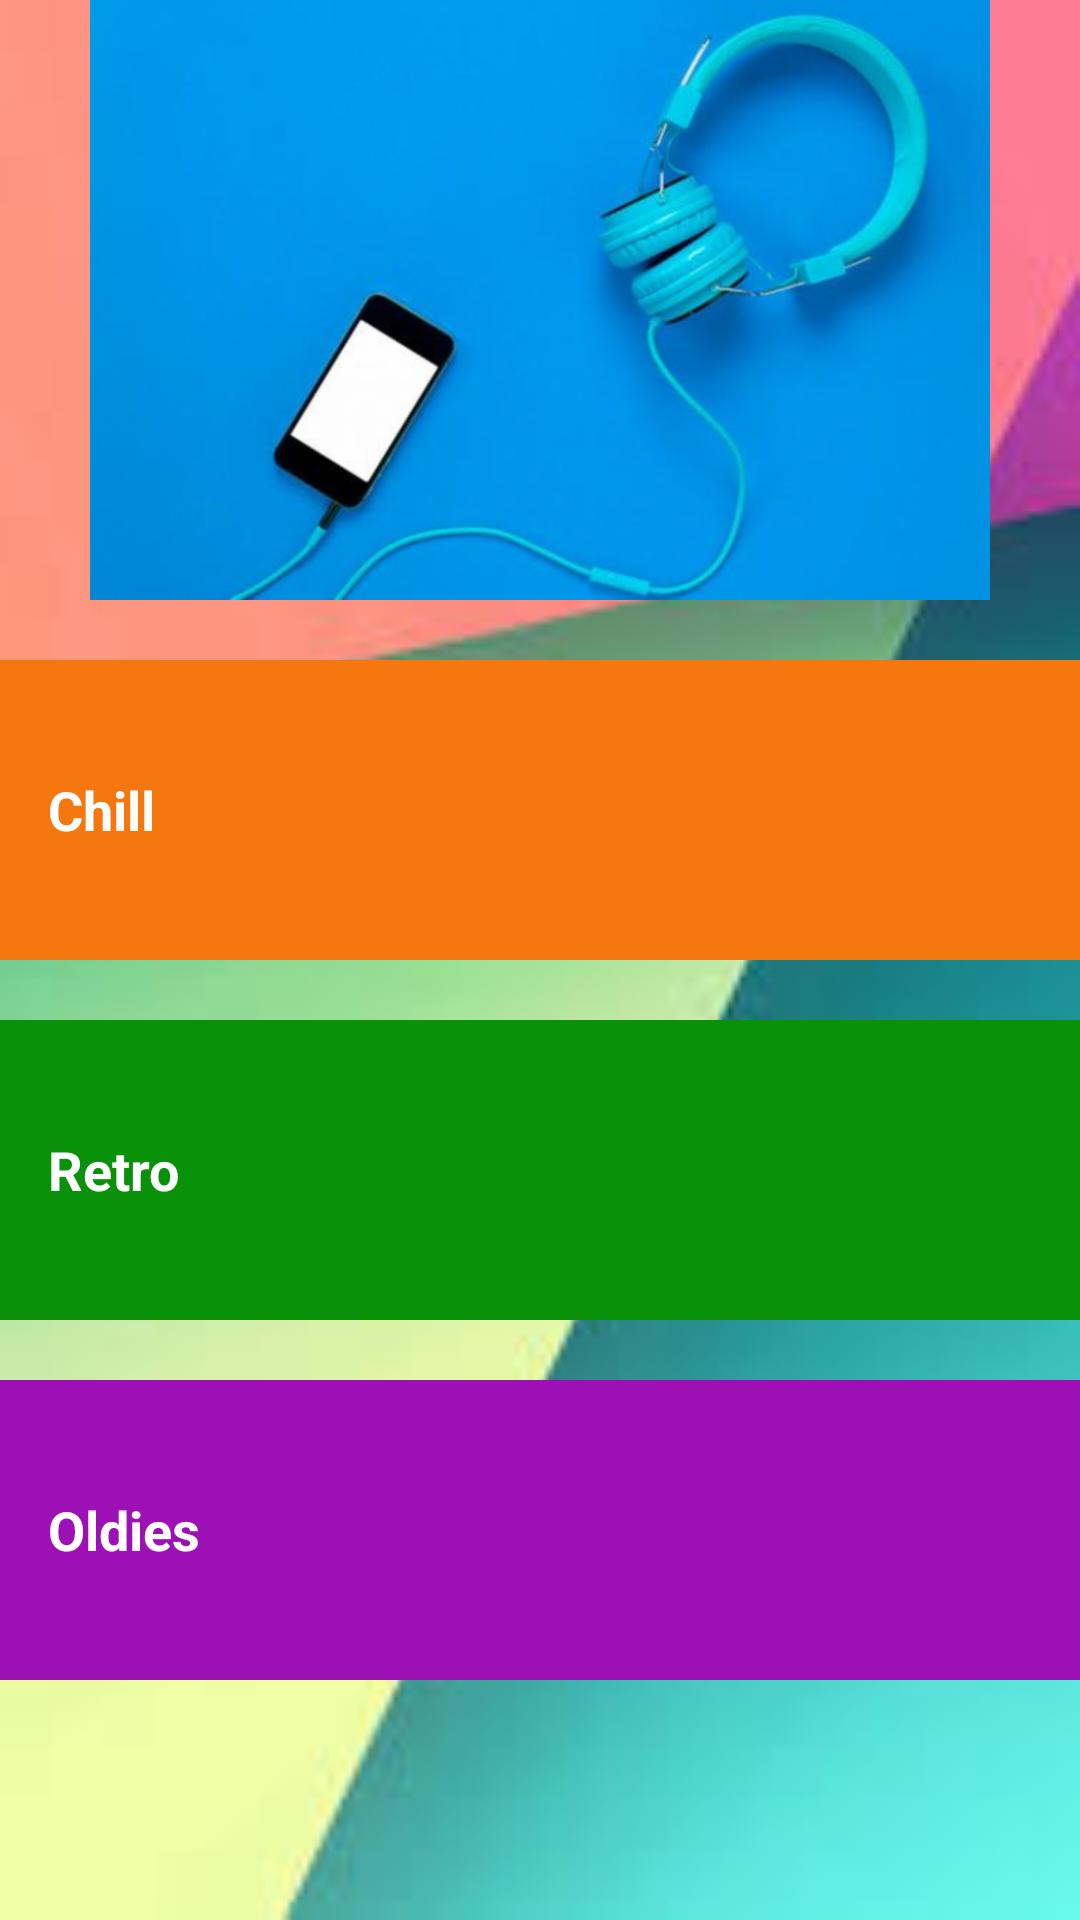

Reconstruct the res/layout file that produces this screen, plus the resources it refers to.
<!-- AndroidManifest.xml: application theme AppTheme -->
<!-- res/layout/activity_home.xml -->
<?xml version="1.0" encoding="utf-8"?>
<ScrollView xmlns:android="http://schemas.android.com/apk/res/android"
    xmlns:app="http://schemas.android.com/apk/res-auto"
    xmlns:tools="http://schemas.android.com/tools"
    android:layout_width="match_parent"
    android:layout_height="match_parent"
    android:background="@drawable/home_background"
    tools:context=".HomeActivity">


    <LinearLayout
        android:layout_width="match_parent"
        android:layout_height="wrap_content"
        android:orientation="vertical">


        <ImageView
            android:id="@+id/music_home"
            android:layout_width="match_parent"
            android:layout_height="@dimen/home_image_height"
            android:contentDescription="@string/content_description_home"
            android:src="@drawable/music_icon" />


        <TextView
            android:id="@+id/chill"
            style="@style/CategoryStyle"
            android:layout_width="match_parent"
            android:layout_height="@dimen/text_height"
            android:layout_marginTop="@dimen/activity_margin_top"
            android:background="@color/category_chill"
            android:text="@string/category_chill" />


        <TextView
            android:id="@+id/retro"
            style="@style/CategoryStyle"
            android:layout_width="match_parent"
            android:layout_height="@dimen/text_height"
            android:layout_marginTop="@dimen/activity_margin_top"
            android:background="@color/category_retro"
            android:text="@string/category_retro" />


        <TextView
            android:id="@+id/oldies"
            style="@style/CategoryStyle"
            android:layout_width="match_parent"
            android:layout_height="@dimen/text_height"
            android:layout_marginTop="@dimen/activity_margin_top"
            android:layout_marginBottom="@dimen/activity_margin_top"
            android:background="@color/category_oldies"
            android:text="@string/category_oldies" />


    </LinearLayout>

</ScrollView>
<!-- resources referenced by this layout -->
<resources>
  <color name="category_chill">#f47710</color>
  <color name="category_oldies">#9d10b6</color>
  <color name="category_retro">#0a910a</color>
  <dimen name="activity_margin_top">20dp</dimen>
  <dimen name="home_image_height">200dp</dimen>
  <dimen name="text_height">100dp</dimen>
  <!-- drawable home_background: jpg bitmap (drawable, 4101 bytes) -->
  <!-- drawable music_icon: png bitmap (drawable, 1971 bytes) -->
  <string name="category_chill">Chill</string>
  <string name="category_oldies">Oldies</string>
  <string name="category_retro">Retro</string>
  <string name="content_description_home">Image View for home screen</string>
  <style name="CategoryStyle">
          <item name="android:layout_width">match_parent</item>
          <item name="android:gravity">center_vertical</item>
          <item name="android:padding">16dp</item>
          <item name="android:textColor">@android:color/white</item>
          <item name="android:textStyle">bold</item>
          <item name="android:textAppearance">?android:textAppearanceMedium</item>
      </style>
  <style name="AppTheme" parent="Theme.AppCompat.Light.DarkActionBar">
          
          <item name="colorPrimary">@color/colorPrimary</item>
          <item name="colorPrimaryDark">@color/colorPrimaryDark</item>
          <item name="colorAccent">@color/colorAccent</item>
      </style>
  <color name="colorPrimary">#076e64</color>
  <color name="colorPrimaryDark">#fcd7dc</color>
  <color name="colorAccent">#acffb6</color>
</resources>
